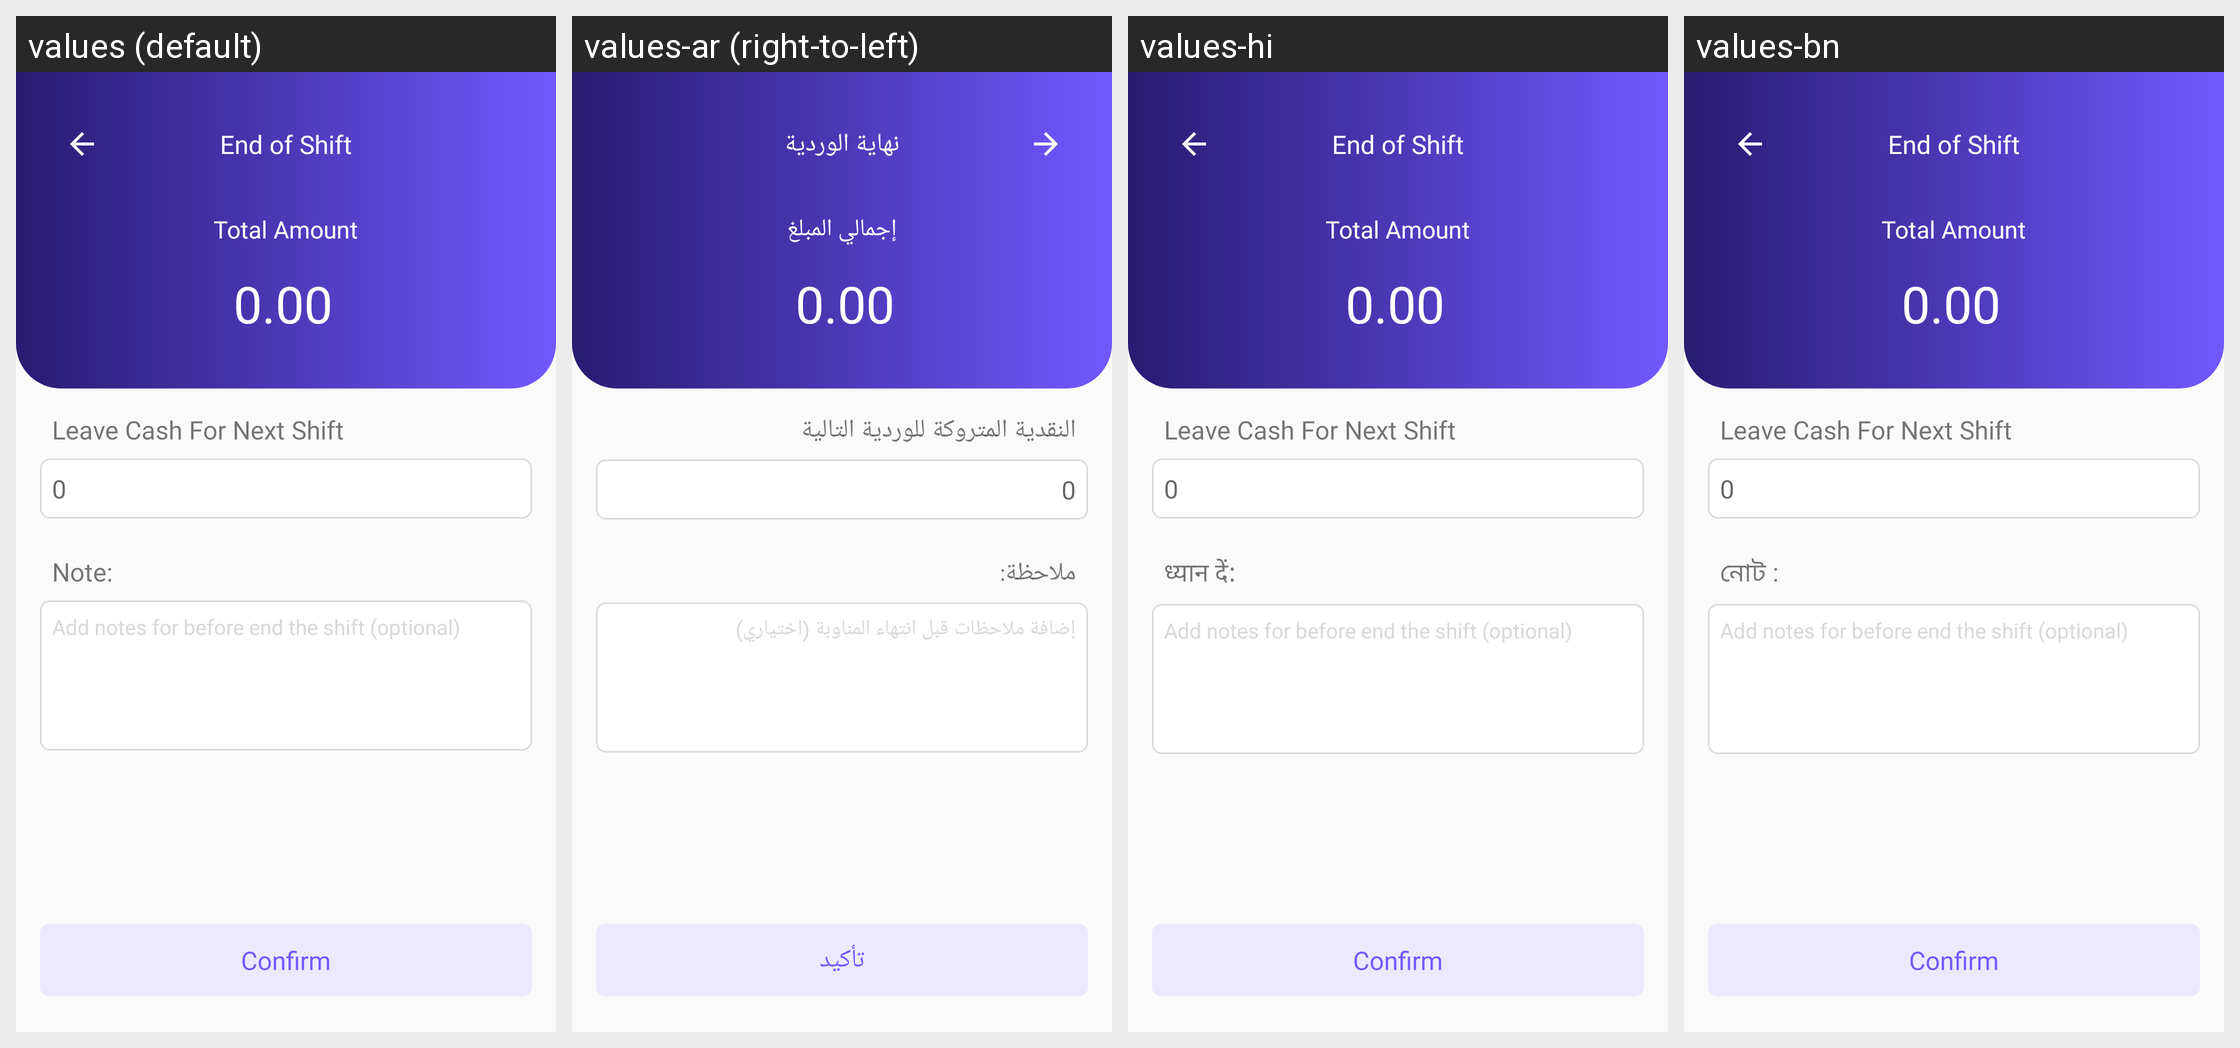

Strings drawn on this Android screen and how each of the app's shown locales translates them:
Android screen res/layout/activity_end_shift_step1.xml rendered under 4 locales, left to right: values (default), values-ar (right-to-left), values-hi, values-bn. Device: Nexus 5 (rendered at 1080×1920; each locale shown at half size, 540×960, under a caption strip naming it); theme AppTheme.
Other locales in the repository, not shown: values-es, values-fr.
Strings drawn on this screen, with the default value and each locale's value (text and hints the layout hard-codes, and strings that could not be matched under every locale, appear in the picture but are not listed):

end_of_shift
  values: End of Shift
  values-ar: نهاية الوردية
  values-hi: End of Shift  [not translated; the default value is used]
  values-bn: End of Shift  [not translated; the default value is used]

total_amount
  values: Total Amount
  values-ar: إجمالي المبلغ
  values-hi: Total Amount  [not translated; the default value is used]
  values-bn: Total Amount  [not translated; the default value is used]

leave_cash
  values: Leave Cash For Next Shift
  values-ar: النقدية المتروكة للوردية التالية
  values-hi: Leave Cash For Next Shift  [not translated; the default value is used]
  values-bn: Leave Cash For Next Shift  [not translated; the default value is used]

note
  values: Note:
  values-ar: ملاحظة:
  values-hi: ध्यान दें:
  values-bn: নোট :

add_notes_for_shift
  values: Add notes for before end the shift (optional)
  values-ar: إضافة ملاحظات قبل انتهاء المناوبة (اختياري)
  values-hi: Add notes for before end the shift (optional)  [not translated; the default value is used]
  values-bn: Add notes for before end the shift (optional)  [not translated; the default value is used]

confirm
  values: Confirm
  values-ar: تأكيد
  values-hi: Confirm  [not translated; the default value is used]
  values-bn: Confirm  [not translated; the default value is used]
